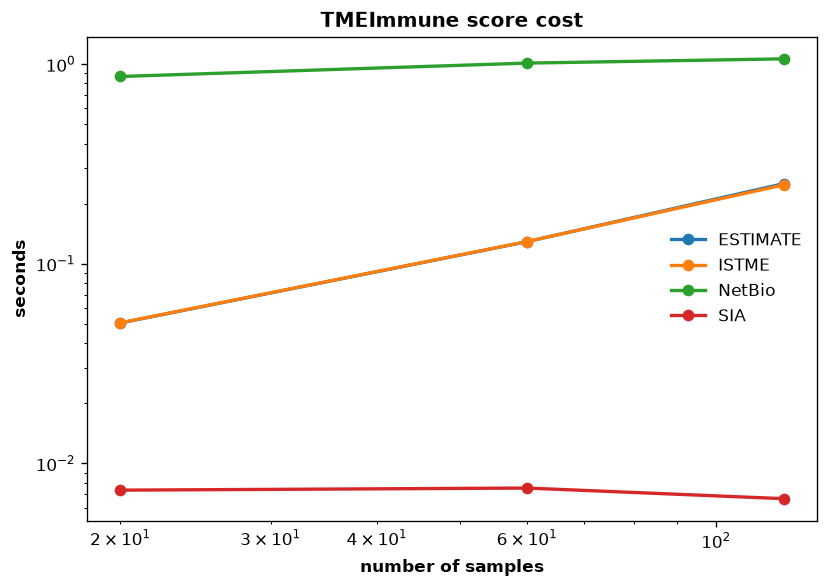

The file beside this chart, header and first rows:
score, n_samples, cache, seconds, peak_MiB
ESTIMATE, 20, cold, 0.0505, 17.52
ESTIMATE, 20, warm, 0.01554, 7.681
ISTME, 20, cold, 0.05061, 17.52
ISTME, 20, warm, 0.01501, 7.679
SIA, 20, cold, 0.007345, 0.1155
SIA, 20, warm, 0.006689, 0.1155
NetBio, 20, cold, 0.8665, 37.01
NetBio, 20, warm, 0.1144, 14.81
ESTIMATE, 60, cold, 0.129, 50.15
ESTIMATE, 60, warm, 0.02337, 21.43
ISTME, 60, cold, 0.1292, 50.15
ISTME, 60, warm, 0.02333, 21.43
SIA, 60, cold, 0.007524, 0.1155
SIA, 60, warm, 0.006894, 0.1155
NetBio, 60, cold, 1.011, 83.38
NetBio, 60, warm, 0.1263, 42.29
ESTIMATE, 120, cold, 0.2518, 99.09
ESTIMATE, 120, warm, 0.03468, 42.04
ISTME, 120, cold, 0.2483, 99.09
ISTME, 120, warm, 0.03431, 42.04
SIA, 120, cold, 0.006657, 0.1155
SIA, 120, warm, 0.006673, 0.1155
NetBio, 120, cold, 1.062, 152.9
NetBio, 120, warm, 0.1375, 83.51
